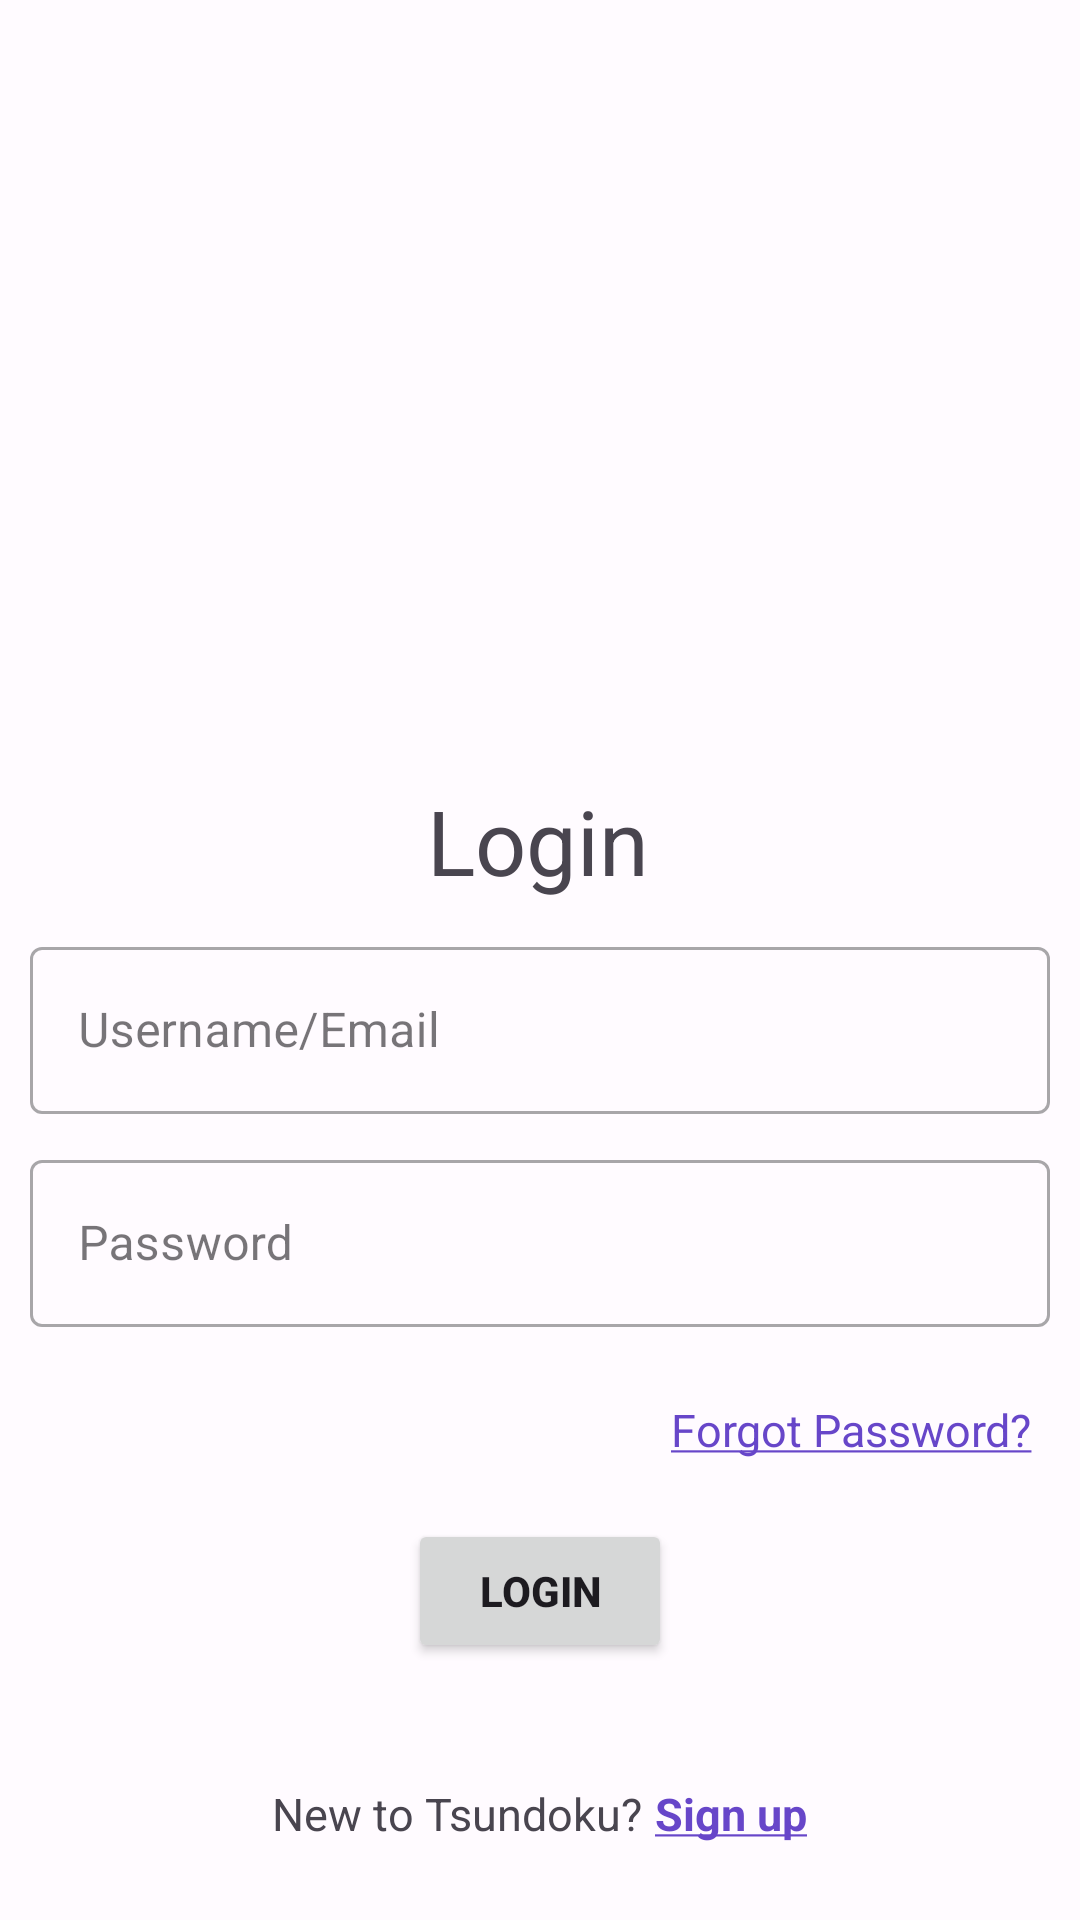

Produce the Android XML layout that renders to this screen, including the resource entries it uses.
<!-- AndroidManifest.xml: application theme AppTheme -->
<!-- res/layout/login.xml -->
<?xml version="1.0" encoding="utf-8"?>
<androidx.constraintlayout.widget.ConstraintLayout xmlns:app="http://schemas.android.com/apk/res-auto"
    android:layout_width="match_parent"
    android:layout_height="match_parent" xmlns:android="http://schemas.android.com/apk/res/android">

    <ImageView
        android:id="@+id/imageView"
        android:layout_width="170dp"
        android:layout_height="204dp"
        android:layout_marginTop="16dp"
        app:layout_constraintEnd_toEndOf="parent"
        app:layout_constraintStart_toStartOf="parent"
        app:layout_constraintTop_toTopOf="parent"
        app:srcCompat="@drawable/ic_launcher_icon_foreground"
        app:tint="@color/seed"
        android:adjustViewBounds="true"
        android:scaleType="centerCrop"
        android:contentDescription="@string/logo"/>

    <TextView
        android:id="@+id/textView"
        android:layout_width="wrap_content"
        android:layout_height="wrap_content"
        android:layout_marginTop="40dp"
        android:text="@string/login"
        android:textSize="30sp"
        app:layout_constraintEnd_toEndOf="parent"
        app:layout_constraintHorizontal_bias="0.498"
        app:layout_constraintStart_toStartOf="parent"
        app:layout_constraintTop_toBottomOf="@+id/imageView" />

    <com.google.android.material.textfield.TextInputLayout
        android:id="@+id/loginEmailParent"
        style="@style/Widget.MaterialComponents.TextInputLayout.OutlinedBox"
        android:layout_width="match_parent"
        android:layout_height="wrap_content"
        android:hint="@string/username_email"
        app:layout_constraintEnd_toEndOf="parent"
        app:layout_constraintStart_toStartOf="parent"
        app:layout_constraintTop_toBottomOf="@+id/textView"
        android:layout_marginHorizontal="10dp"
        android:layout_marginTop="10dp">

        <com.google.android.material.textfield.TextInputEditText
            android:id="@+id/loginEmail"
            android:layout_width="match_parent"
            android:layout_height="wrap_content"
            android:inputType="textEmailAddress"
            android:textColorHint="#8D6E63"/>
    </com.google.android.material.textfield.TextInputLayout>

    <com.google.android.material.textfield.TextInputLayout
        android:id="@+id/loginPasswordParent"
        style="@style/Widget.MaterialComponents.TextInputLayout.OutlinedBox"
        android:layout_width="match_parent"
        android:layout_height="wrap_content"
        android:hint="@string/password"
        app:layout_constraintStart_toStartOf="parent"
        app:layout_constraintEnd_toEndOf="parent"
        app:layout_constraintTop_toBottomOf="@id/loginEmailParent"
        android:layout_marginHorizontal="10dp"
        android:layout_marginTop="10dp">

        <com.google.android.material.textfield.TextInputEditText
            android:id="@+id/loginPassword"
            android:layout_width="match_parent"
            android:layout_height="wrap_content"
            android:inputType="textPassword"
            android:textColorHint="#8D6E63" />

    </com.google.android.material.textfield.TextInputLayout>

    <TextView
        android:id="@+id/forgot_password_button"
        android:layout_width="wrap_content"
        android:layout_height="wrap_content"
        android:layout_marginTop="24dp"
        android:layout_marginEnd="16dp"
        android:text="@string/forgot_pass"
        android:textColor="@color/seed"
        android:textSize="15sp"
        app:layout_constraintEnd_toEndOf="parent"
        app:layout_constraintTop_toBottomOf="@+id/loginPasswordParent" />

    <Button
        android:id="@+id/loginButton"
        android:layout_width="wrap_content"
        android:layout_height="wrap_content"
        android:layout_marginTop="64dp"
        android:text="@string/login"
        android:textStyle="bold"
        app:layout_constraintEnd_toEndOf="parent"
        app:layout_constraintStart_toStartOf="parent"
        app:layout_constraintTop_toBottomOf="@+id/loginPasswordParent" />


    <LinearLayout
        android:layout_width="match_parent"
        android:layout_height="wrap_content"
        android:orientation="horizontal"
        android:layout_marginTop="40dp"
        android:gravity="center"
        app:layout_constraintEnd_toEndOf="parent"
        app:layout_constraintStart_toStartOf="parent"
        app:layout_constraintTop_toBottomOf="@+id/loginButton">

        <TextView
            android:id="@+id/textView4"
            android:layout_width="wrap_content"
            android:layout_height="wrap_content"
            android:text="@string/new_to_tsundoku"
            android:textSize="15sp"
            app:layout_constraintStart_toStartOf="@+id/loginPasswordParent"
            app:layout_constraintTop_toBottomOf="@+id/loginButton" />

        <TextView
            android:id="@+id/signup_button"
            android:layout_width="wrap_content"
            android:layout_height="wrap_content"
            android:layout_marginStart="4dp"
            android:gravity="center"
            android:text="@string/str_sign_up"
            android:textColor="@color/seed"
            android:textSize="15sp"
            android:textStyle="bold"
            app:layout_constraintStart_toEndOf="@+id/textView4"
            app:layout_constraintTop_toBottomOf="@id/loginButton" />

    </LinearLayout>


</androidx.constraintlayout.widget.ConstraintLayout>
<!-- resources referenced by this layout -->
<resources>
  <color name="seed">#6746c9</color>
  <string name="forgot_pass"><u>Forgot Password?</u></string>
  <string name="login">Login</string>
  <string name="logo">logo</string>
  <string name="new_to_tsundoku">New to Tsundoku?</string>
  <string name="password">Password</string>
  <string name="str_sign_up"><u>Sign up</u></string>
  <string name="username_email">Username/Email</string>
  <color name="md_theme_light_primary">#6645C8</color>
  <color name="md_theme_light_onPrimary">#FFFFFF</color>
  <color name="md_theme_light_primaryContainer">#E7DEFF</color>
  <color name="md_theme_light_onPrimaryContainer">#20005F</color>
  <color name="md_theme_light_secondary">#615B71</color>
  <color name="md_theme_light_onSecondary">#FFFFFF</color>
  <color name="md_theme_light_secondaryContainer">#E7DEF8</color>
  <color name="md_theme_light_onSecondaryContainer">#1D192B</color>
  <color name="md_theme_light_tertiary">#7D5261</color>
  <color name="md_theme_light_onTertiary">#FFFFFF</color>
  <color name="md_theme_light_tertiaryContainer">#FFD9E4</color>
  <color name="md_theme_light_onTertiaryContainer">#31111E</color>
  <color name="md_theme_light_error">#BA1A1A</color>
  <color name="md_theme_light_errorContainer">#FFDAD6</color>
  <color name="md_theme_light_onError">#FFFFFF</color>
  <color name="md_theme_light_onErrorContainer">#410002</color>
  <color name="md_theme_light_background">#FFFBFF</color>
  <color name="md_theme_light_onBackground">#1C1B1E</color>
  <color name="md_theme_light_surface">#FFFBFF</color>
  <color name="md_theme_light_onSurface">#1C1B1E</color>
  <color name="md_theme_light_surfaceVariant">#E6E0EC</color>
  <color name="md_theme_light_onSurfaceVariant">#48454E</color>
  <color name="md_theme_light_outline">#79757F</color>
  <color name="md_theme_light_inverseOnSurface">#F4EFF4</color>
  <color name="md_theme_light_inverseSurface">#313033</color>
  <color name="md_theme_light_inversePrimary">#CDBDFF</color>
</resources>
